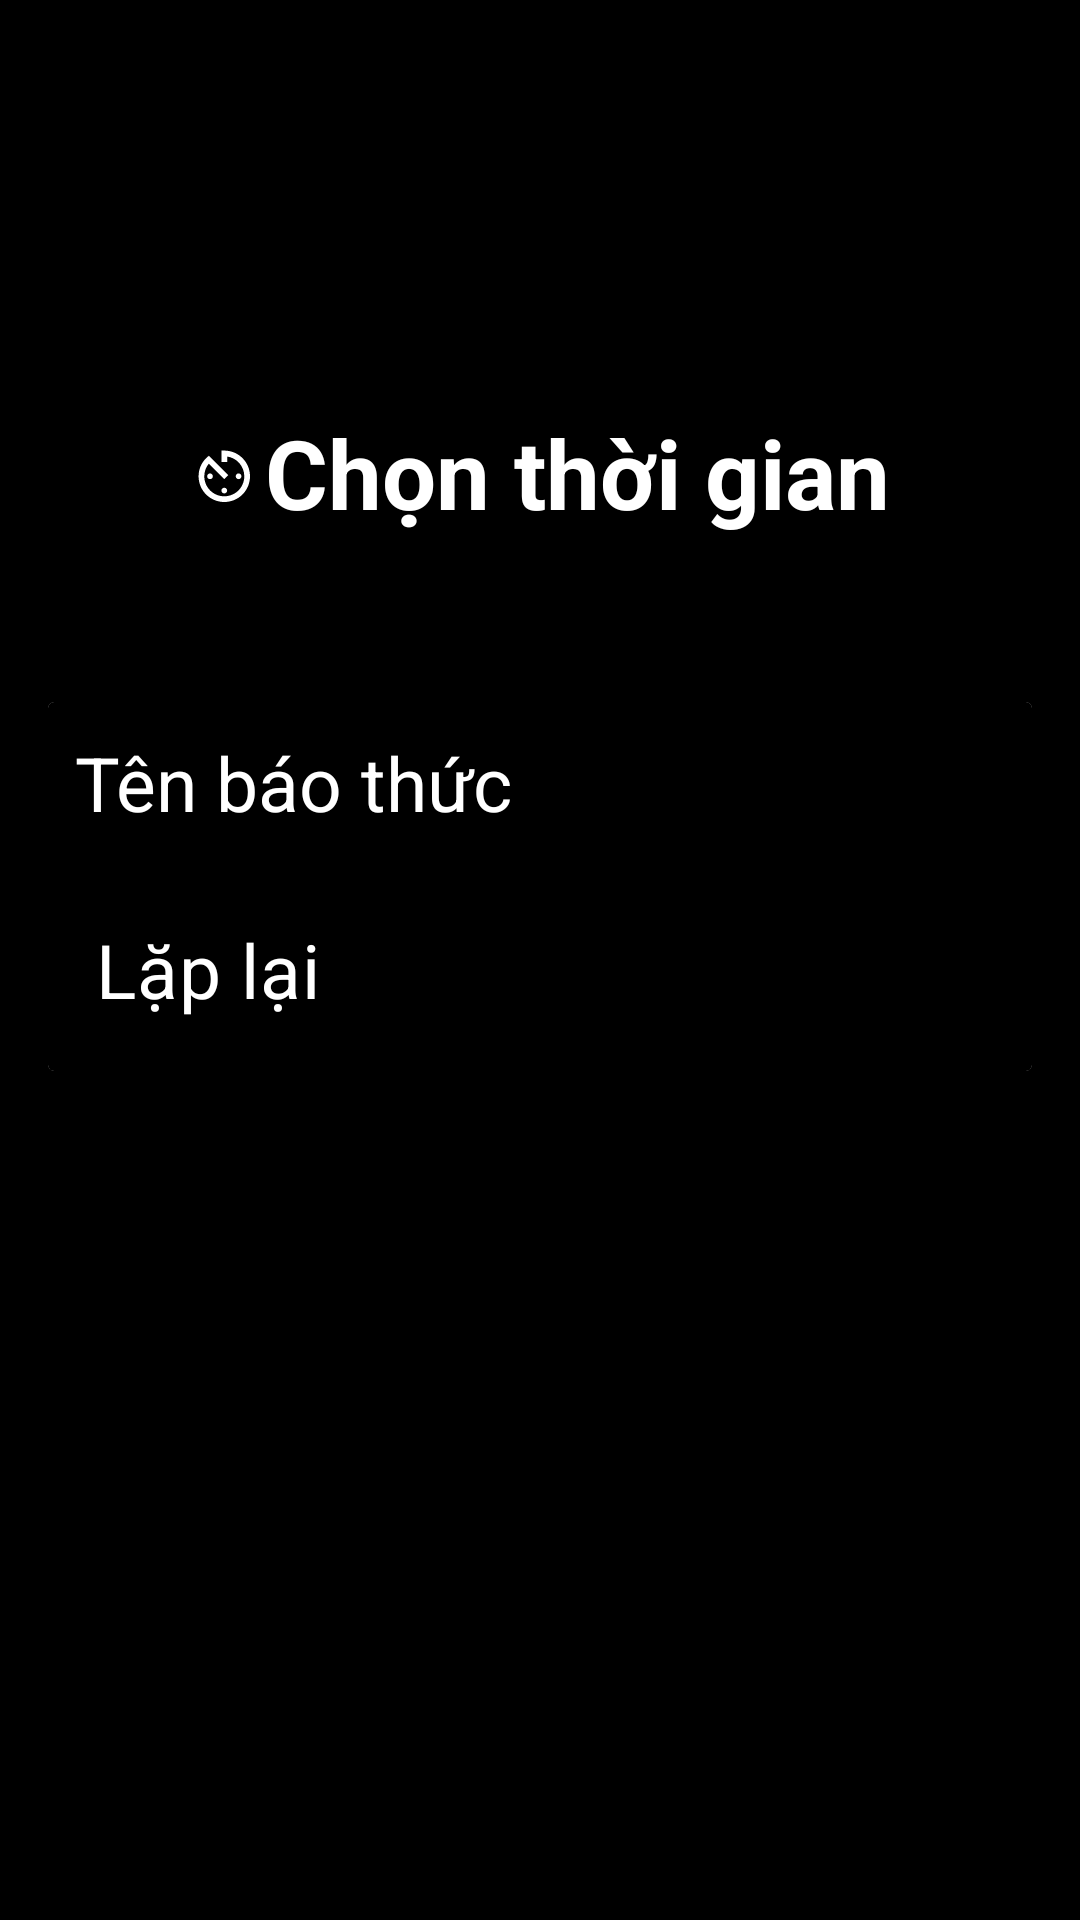

Here is an Android app screen rendered from its layout file. Give the layout XML and the strings, colors and styles it references.
<!-- AndroidManifest.xml: application theme Theme.FlashClock -->
<!-- res/layout/activity_create_time.xml -->
<?xml version="1.0" encoding="utf-8"?>
<LinearLayout xmlns:android="http://schemas.android.com/apk/res/android"
    xmlns:app="http://schemas.android.com/apk/res-auto"
    xmlns:tools="http://schemas.android.com/tools"
    android:layout_width="match_parent"
    android:layout_height="match_parent"
    android:orientation="vertical"
    android:padding="16dp"
    tools:context=".Activity.MainActivity"
    android:background="@color/black">

    <TextView
        android:id="@+id/edt_timer"
        android:layout_width="wrap_content"
        android:layout_height="wrap_content"
        android:layout_gravity="center"
        android:layout_marginTop="120dp"
        android:hint="Chọn thời gian"
        android:textSize="32sp"
        android:textColor="@color/white"
        android:textStyle="bold"
        android:textColorHint="@color/white"
        android:drawableStart="@drawable/ic_selecttimer"
        android:drawablePadding="5dp" />


    <androidx.cardview.widget.CardView
        android:layout_width="match_parent"
        android:layout_height="wrap_content"
        android:layout_marginTop="55dp"
        android:background="@color/black">

        <LinearLayout
            android:layout_width="match_parent"
            android:layout_height="wrap_content"
            android:background="@color/black">
        <EditText
            android:id="@+id/edt_notice"
            android:layout_width="match_parent"
            android:layout_height="wrap_content"
            android:hint="@string/t_n_b_o_th_c"
            android:textColorHint="@color/white"
            android:textSize="25sp"
            android:layout_marginLeft="5dp"/>
        </LinearLayout>

        <LinearLayout
           android:layout_width="match_parent"
           android:layout_height="wrap_content"
           android:layout_marginTop="50dp"
            android:background="@color/black">
    <com.google.android.material.textfield.TextInputLayout
            style="@style/Widget.MaterialComponents.TextInputLayout.OutlinedBox.ExposedDropdownMenu"
            android:layout_width="match_parent"
            app:hintTextColor="@color/white"
            android:layout_height="wrap_content"
            android:backgroundTint="@color/black">

            <AutoCompleteTextView
                android:id="@+id/autoCompleteTextView"
                android:layout_width="match_parent"
                android:layout_height="match_parent"
                android:text="Lặp lại"
                android:textSize="25sp"
                android:textColor="@color/white"
                android:layout_weight="1"
                android:inputType="none" />
        </com.google.android.material.textfield.TextInputLayout>

    </LinearLayout>
    </androidx.cardview.widget.CardView>

    <LinearLayout
        android:layout_width="match_parent"
        android:layout_height="wrap_content"
        android:weightSum="2"
        android:orientation="horizontal"
        android:layout_marginTop="240dp">

    <Button
        android:id="@+id/btn_exit"
        android:layout_width="wrap_content"
        android:layout_height="wrap_content"
        android:layout_weight="1"
        android:hint="@string/thoat"
        android:textColorHint="@color/white"
        android:textSize="25sp"
        android:backgroundTint="@color/black"
        android:layout_marginEnd="70dp"/>

    <Button
        android:id="@+id/btn_save"
        android:layout_width="wrap_content"
        android:layout_height="wrap_content"
        android:layout_weight="1"
        android:hint="@string/l_u"
        android:textColorHint="@color/white"
        android:textSize="25sp"
        android:textColor="@color/white"
        android:backgroundTint="@color/black"
        android:layout_marginStart="70dp"/>
    </LinearLayout>
</LinearLayout>
<!-- resources referenced by this layout -->
<resources>
  <color name="black">#FF000000</color>
  <color name="white">#FFFFFFFF</color>
  <!-- drawable ic_selecttimer (drawable) -->
  <vector android:height="20dp" android:tint="#FFFFFF"
      android:viewportHeight="21" android:viewportWidth="21"
      android:width="20dp" xmlns:android="http://schemas.android.com/apk/res/android">
      <path android:fillColor="@color/white" android:pathData="M11,17c0,0.55 0.45,1 1,1s1,-0.45 1,-1 -0.45,-1 -1,-1 -1,0.45 -1,1zM11,3v4h2L13,5.08c3.39,0.49 6,3.39 6,6.92 0,3.87 -3.13,7 -7,7s-7,-3.13 -7,-7c0,-1.68 0.59,-3.22 1.58,-4.42L12,13l1.41,-1.41 -6.8,-6.8v0.02C4.42,6.45 3,9.05 3,12c0,4.97 4.02,9 9,9 4.97,0 9,-4.03 9,-9s-4.03,-9 -9,-9h-1zM18,12c0,-0.55 -0.45,-1 -1,-1s-1,0.45 -1,1 0.45,1 1,1 1,-0.45 1,-1zM6,12c0,0.55 0.45,1 1,1s1,-0.45 1,-1 -0.45,-1 -1,-1 -1,0.45 -1,1z"/>
  </vector>
  <string name="l_u">Lưu</string>
  <string name="t_n_b_o_th_c">Tên báo thức</string>
  <string name="thoat">Thoát</string>
  <style name="Theme.FlashClock" parent="Theme.MaterialComponents.DayNight.NoActionBar">
          
          <item name="colorPrimary">@color/white</item>
          <item name="colorPrimaryVariant">@color/black</item>
          <item name="colorOnPrimary">@color/white</item>
          
          <item name="colorSecondary">@color/teal_200</item>
          <item name="colorSecondaryVariant">@color/teal_700</item>
          <item name="colorOnSecondary">@color/black</item>
          
          <item name="android:statusBarColor" tools:targetApi="l">?attr/colorPrimaryVariant</item>
          
      </style>
  <color name="teal_200">#FFFFFFFF</color>
  <color name="teal_700">#FFFFFFFF</color>
</resources>
